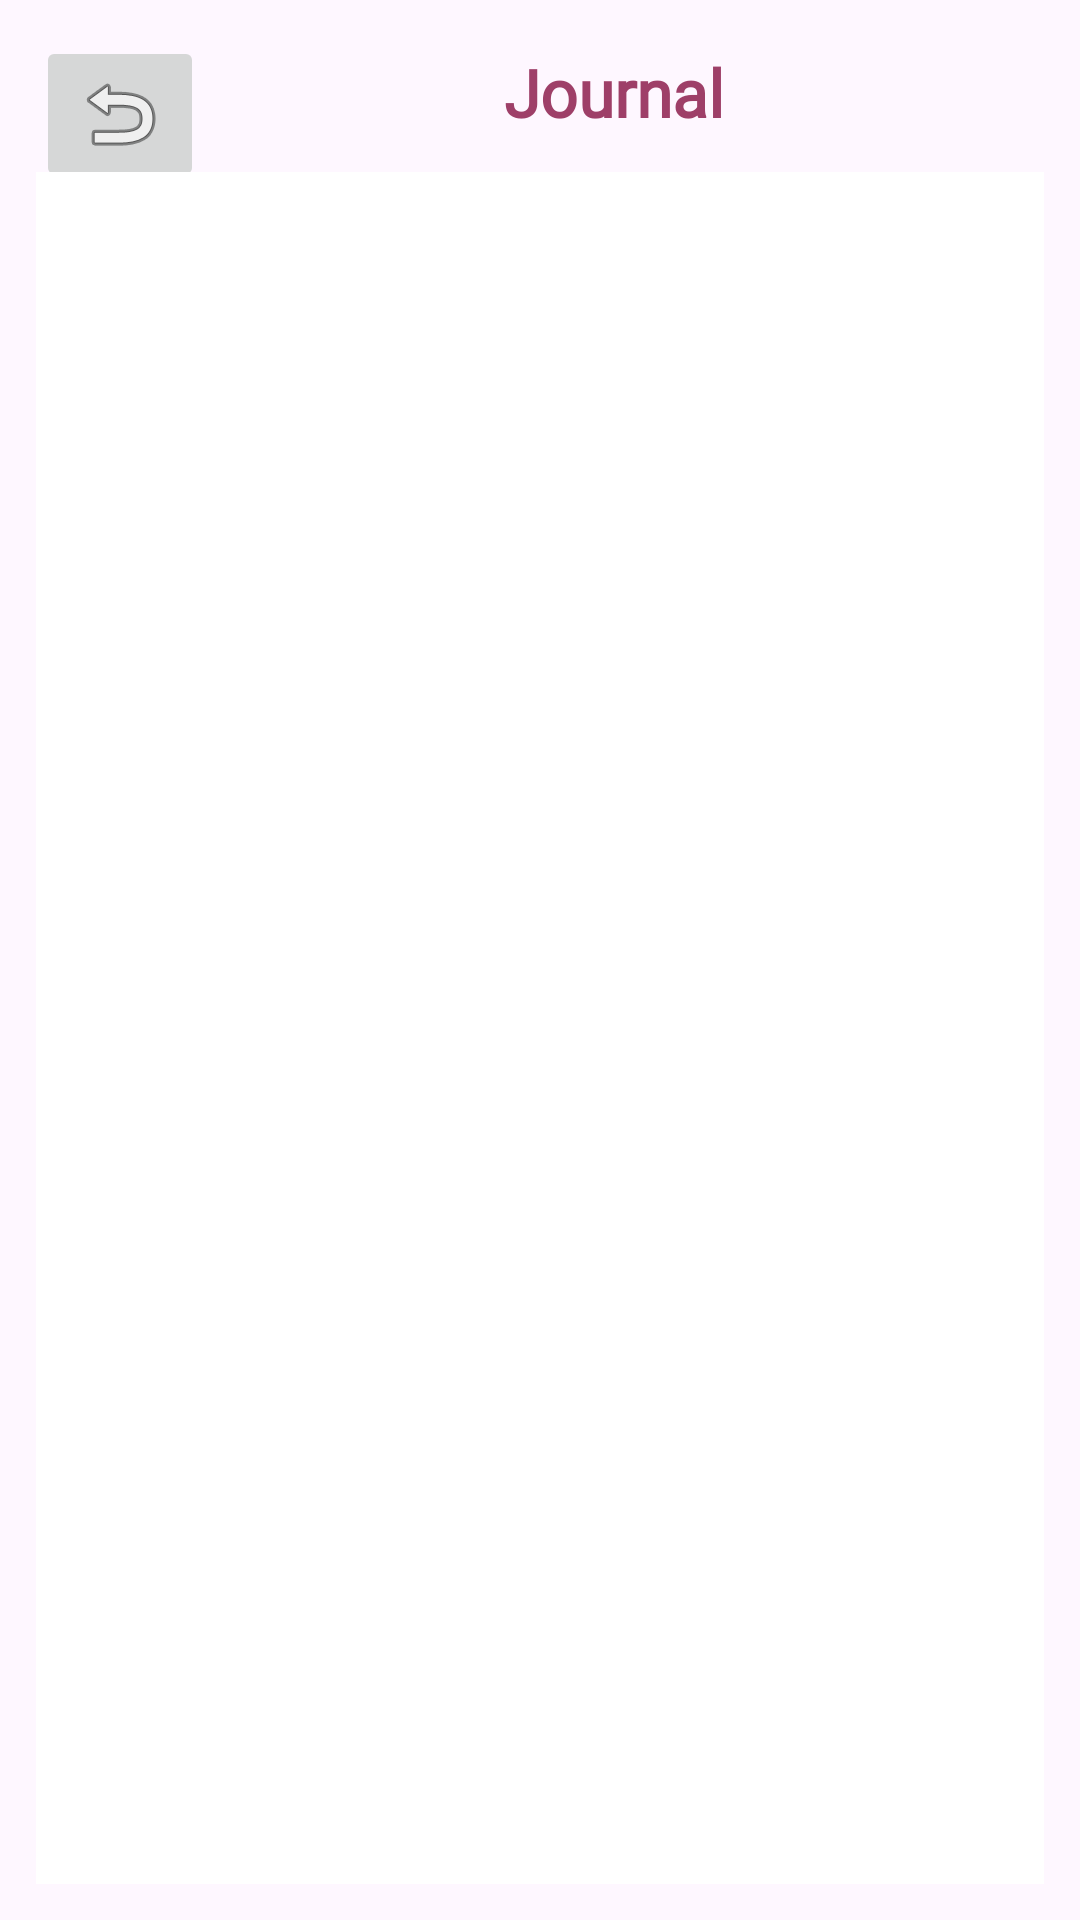

Layout XML and referenced resources for this Android screen:
<!-- AndroidManifest.xml: application theme Theme.UnRewind -->
<!-- res/layout/activity_journal.xml -->
<?xml version="1.0" encoding="utf-8"?>
<androidx.constraintlayout.widget.ConstraintLayout
    xmlns:android="http://schemas.android.com/apk/res/android"
    xmlns:app="http://schemas.android.com/apk/res-auto"
    android:layout_width="match_parent"
    android:layout_height="match_parent"
    android:padding="12dp"
    android:background="@drawable/journal">

    <ImageButton
        android:id="@+id/btnBackToMain"
        android:layout_width="wrap_content"
        android:layout_height="wrap_content"
        android:src="@android:drawable/ic_menu_revert"
        app:layout_constraintTop_toTopOf="parent"
        app:layout_constraintStart_toStartOf="parent"
        android:contentDescription="Back to Main" />

    <TextView
        android:id="@+id/tvJournalTitle"
        android:layout_width="wrap_content"
        android:layout_height="wrap_content"
        android:layout_marginStart="156dp"
        android:layout_marginTop="4dp"
        android:fontFamily="@font/gilda_display"
        android:text="Journal"
        android:textColor="@color/dark_pink"
        android:textSize="22sp"
        android:textStyle="bold"
        app:layout_constraintStart_toStartOf="parent"
        app:layout_constraintTop_toTopOf="parent" />

    <androidx.viewpager2.widget.ViewPager2
        android:id="@+id/viewPager"
        android:layout_width="0dp"
        android:layout_height="0dp"
        android:layout_marginTop="12dp"
        android:background="@color/white"
        app:layout_constraintBottom_toBottomOf="parent"
        app:layout_constraintEnd_toEndOf="parent"
        app:layout_constraintHorizontal_bias="1.0"
        app:layout_constraintStart_toStartOf="parent"
        app:layout_constraintTop_toBottomOf="@+id/tvJournalTitle"
        app:layout_constraintVertical_bias="0.0" />

</androidx.constraintlayout.widget.ConstraintLayout>
<!-- resources referenced by this layout -->
<resources>
  <color name="dark_pink">#9E3F68</color>
  <color name="white">#FFFFFFFF</color>
  <style name="Theme.UnRewind" parent="Base.Theme.UnRewind" />
  <style name="Base.Theme.UnRewind" parent="Theme.Material3.DayNight.NoActionBar">
          
          
      </style>
</resources>
